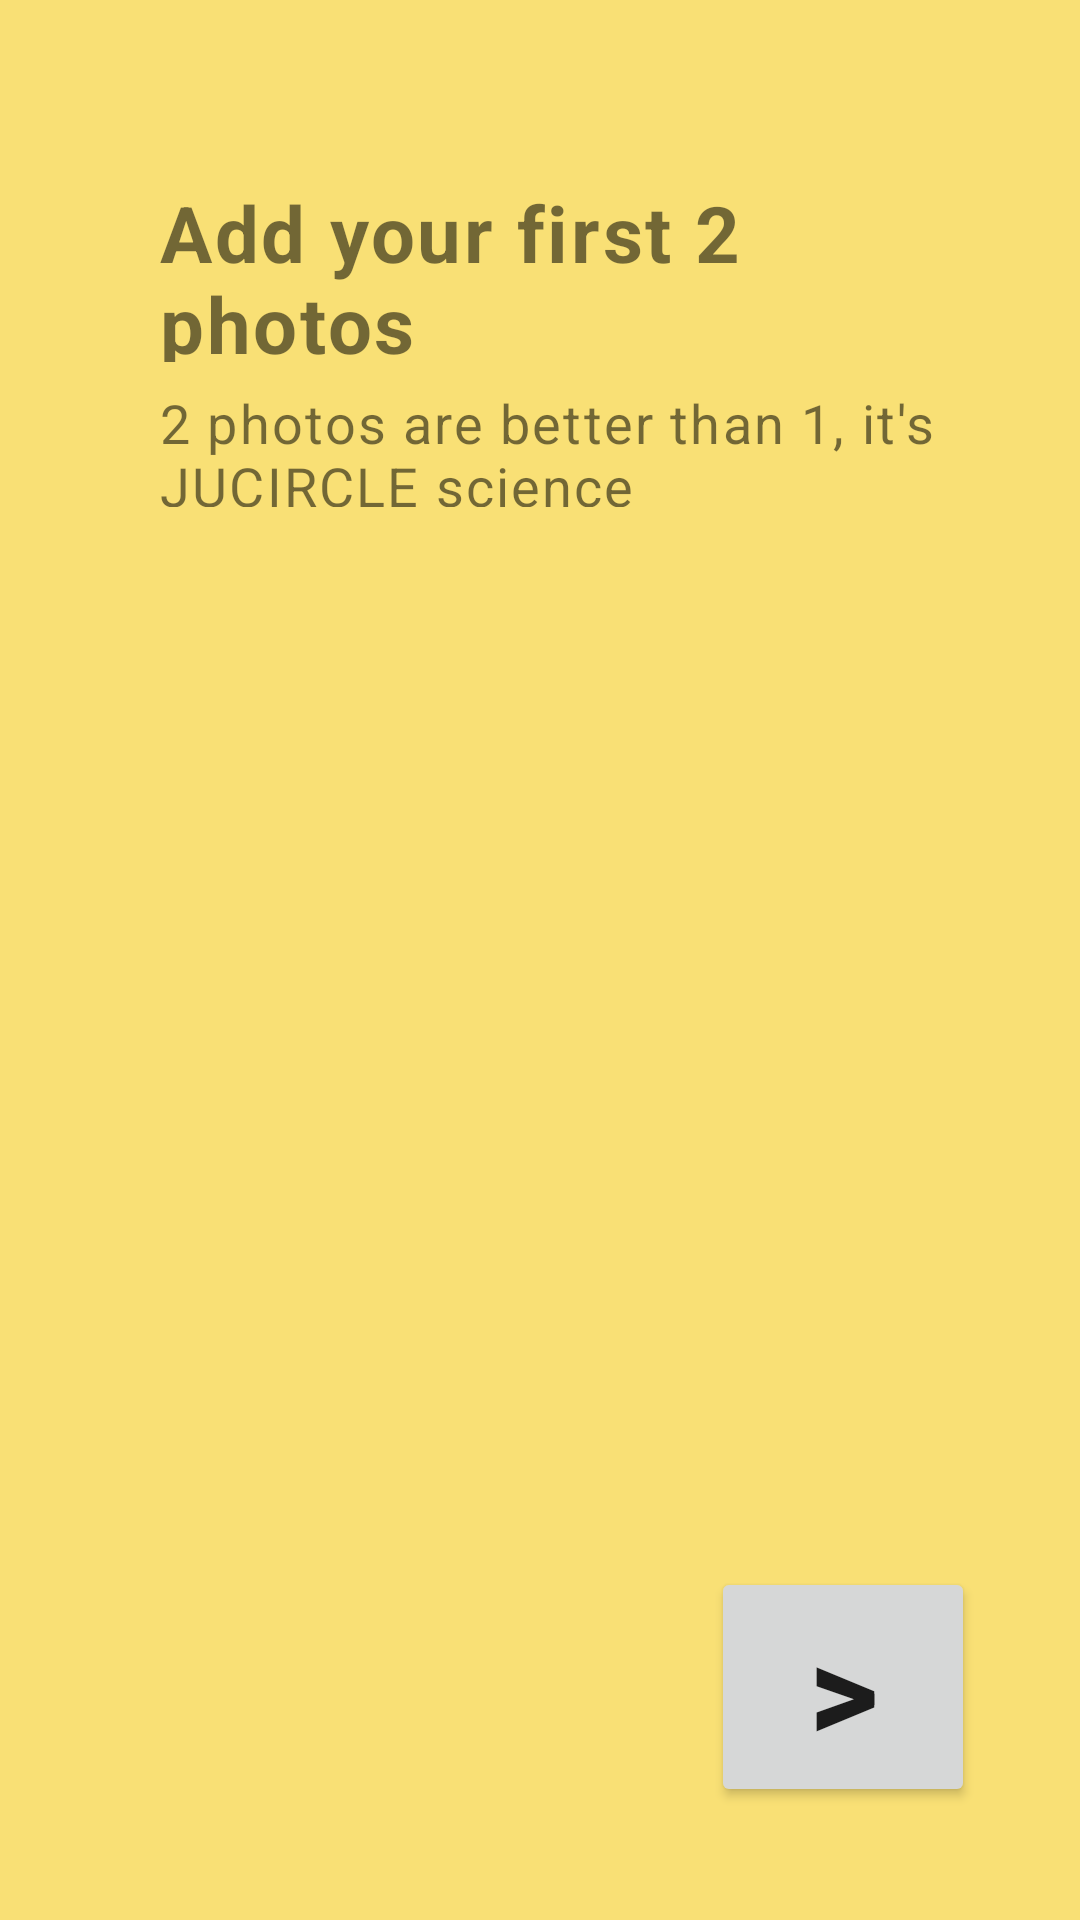

This screen was rendered from an Android layout file. Write that file and the resources it references.
<!-- AndroidManifest.xml: application theme Theme.JUCircle -->
<!-- res/layout/activity_registration1.xml -->
<?xml version="1.0" encoding="utf-8"?>
<RelativeLayout xmlns:android="http://schemas.android.com/apk/res/android"
    xmlns:app="http://schemas.android.com/apk/res-auto"
    xmlns:tools="http://schemas.android.com/tools"
    android:layout_width="match_parent"
    android:layout_height="match_parent"
    android:background="@color/appbackground"
    tools:context=".Registration.RegistrationActivity1">

    <LinearLayout
        android:id="@+id/linear1"
        android:layout_width="match_parent"
        android:layout_height="150dp"
        android:layout_marginTop="30dp"
        android:orientation="vertical">

        <TextView
            android:id="@+id/textView2"
            android:layout_width="280dp"
            android:layout_height="wrap_content"
            android:layout_marginLeft="45dp"
            android:layout_marginTop="30dp"
            android:layout_weight="1"
            android:letterSpacing="0.033"
            android:paddingLeft="8dp"
            android:text="Add your first 2 photos"
            android:textSize="26dp"
            android:textStyle="bold" />

        <TextView
            android:id="@+id/textView4"
            android:layout_width="280dp"
            android:layout_height="wrap_content"
            android:layout_marginLeft="45dp"
            android:layout_marginTop="8dp"
            android:layout_marginBottom="10dp"
            android:layout_weight="1"
            android:letterSpacing="0.04"
            android:paddingLeft="8dp"
            android:paddingBottom="1dp"
            android:text="2 photos are better than 1, it's JUCIRCLE science "
            android:textSize="18dp"

            />

    </LinearLayout>

        <LinearLayout
            android:id="@id/linear"
            android:layout_width="match_parent"
            android:layout_height="200dp"
            android:layout_alignBottom="@id/linear1"
            android:layout_marginBottom="-282dp"
            android:orientation="horizontal">

            <ImageView
                android:id="@+id/img1"
                android:layout_width="match_parent"
                android:layout_height="match_parent"
                android:layout_marginLeft="35dp"
                android:layout_marginRight="5dp"
                android:layout_weight="1" />

            <ImageView
                android:id="@+id/img2"
                android:layout_width="match_parent"
                android:layout_height="match_parent"
                android:layout_marginLeft="5dp"
                android:layout_marginRight="35dp"
                android:layout_weight="1" />

        </LinearLayout>

    <Button
        android:id="@+id/nextbtn"
        android:layout_width="wrap_content"
        android:layout_height="wrap_content"
        android:layout_alignEnd="@id/linear"
        android:layout_alignBottom="@id/linear"
        android:layout_marginEnd="35dp"
        android:layout_marginBottom="-141dp"
        android:text=">"
        android:textSize="45dp"
        android:textStyle="bold" />

</RelativeLayout>
<!-- resources referenced by this layout -->
<resources>
  <color name="appbackground">#F9E075</color>
  <style name="Theme.JUCircle" parent="Theme.MaterialComponents.DayNight.DarkActionBar">
          
          <item name="colorPrimary">@color/appbackground</item>
          <item name="colorPrimaryVariant">@color/purple_700</item>
          <item name="colorOnPrimary">@color/white</item>
          
          <item name="colorSecondary">@color/black</item>
          <item name="colorSecondaryVariant">@color/lightGrey</item>
          <item name="colorOnSecondary">@color/black</item>
          
          <item name="android:statusBarColor" tools:targetApi="l">@color/appbackground</item>
          
      </style>
  <color name="purple_700">#FF3700B3</color>
  <color name="white">#FFFFFFFF</color>
  <color name="black">#FF000000</color>
  <color name="lightGrey">#EDEDED</color>
</resources>
